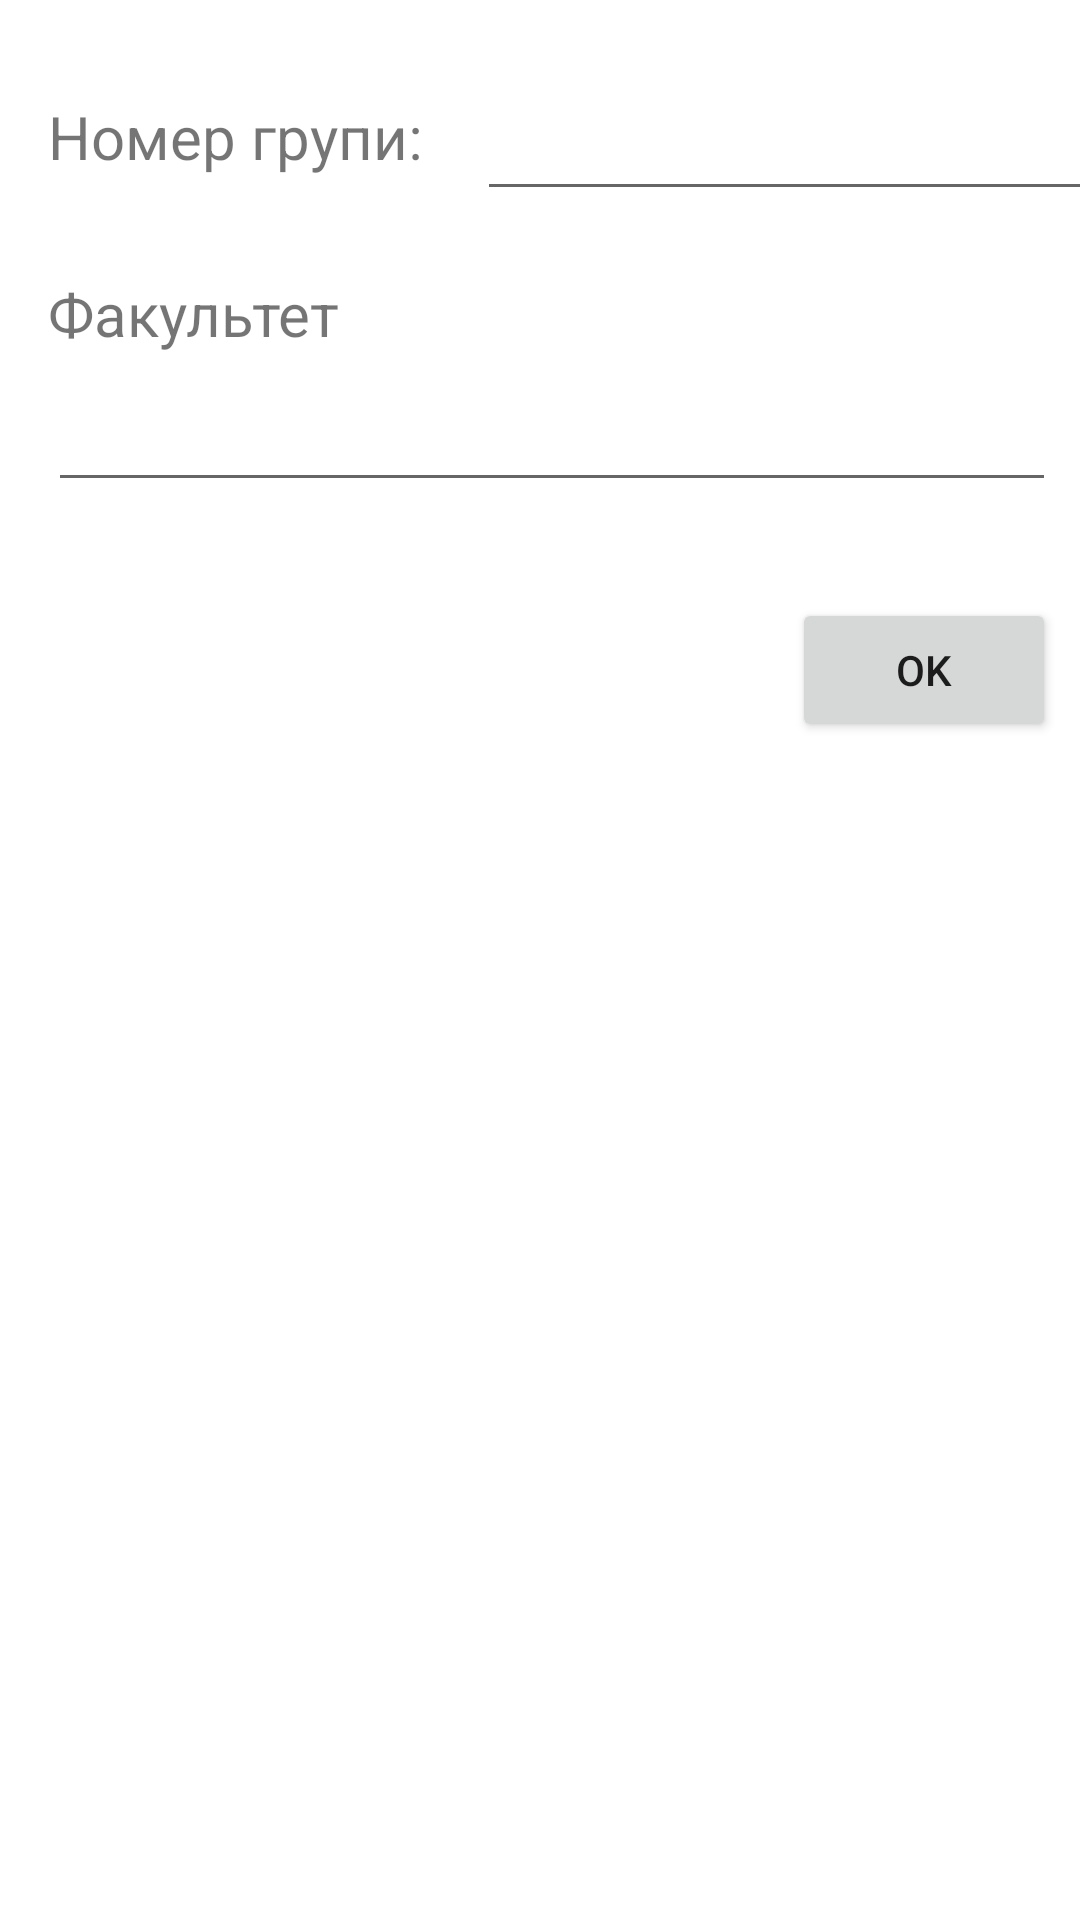

Produce the Android XML layout that renders to this screen, including the resource entries it uses.
<!-- AndroidManifest.xml: application theme Theme.Students -->
<!-- res/layout/activity_add_students_group.xml -->
<?xml version="1.0" encoding="utf-8"?>
<androidx.constraintlayout.widget.ConstraintLayout xmlns:android="http://schemas.android.com/apk/res/android"
    xmlns:app="http://schemas.android.com/apk/res-auto"
    xmlns:tools="http://schemas.android.com/tools"
    android:layout_width="match_parent"
    android:layout_height="match_parent"
    tools:context=".AddStudentsGroup">

    <TextView
        android:id="@+id/textView"
        android:layout_width="0dp"
        android:layout_height="wrap_content"
        android:layout_marginStart="16dp"
        android:layout_marginTop="32dp"
        android:text="Номер групи: "
        android:textSize="20dp"
        app:layout_constraintStart_toStartOf="parent"
        app:layout_constraintTop_toTopOf="parent"
        app:layout_constraintWidth_percent="0.4"
        />
    <EditText
        android:id="@+id/addGroupNumber"
        android:layout_width="wrap_content"
        android:layout_height="wrap_content"
        android:layout_marginStart="8dp"
        android:layout_marginTop="8dp"
        android:ems="10"
        android:inputType="textPersonName"
        app:layout_constraintBottom_toBottomOf="@+id/textView"
        app:layout_constraintEnd_toEndOf="parent"
        app:layout_constraintStart_toEndOf="@+id/textView"
        app:layout_constraintTop_toTopOf="@+id/textView" />
    <TextView
        android:id="@+id/textView6"
        android:layout_width="wrap_content"
        android:layout_height="wrap_content"
        android:layout_marginTop="32dp"
        android:text="Факультет"
        android:textSize="20dp"
        app:layout_constraintStart_toStartOf="@+id/textView"
        app:layout_constraintTop_toBottomOf="@+id/textView" />
    <EditText
        android:id="@+id/addFaculty"
        android:layout_width="0dp"
        android:layout_height="wrap_content"
        android:layout_marginTop="8dp"
        android:layout_marginEnd="8dp"
        android:ems="10"
        android:inputType="textPersonName"
        app:layout_constraintEnd_toEndOf="parent"
        app:layout_constraintStart_toStartOf="@+id/textView6"
        app:layout_constraintTop_toBottomOf="@+id/textView6"/>
    <Button
        android:id="@+id/addBtn"
        android:layout_width="wrap_content"
        android:layout_height="wrap_content"
        android:layout_marginTop="32dp"
        android:layout_marginEnd="8dp"
        android:onClick="onGrpAddClick"
        android:text="@android:string/VideoView_error_button"
        app:layout_constraintEnd_toEndOf="parent"
        app:layout_constraintTop_toBottomOf="@+id/addFaculty"/>
</androidx.constraintlayout.widget.ConstraintLayout>
<!-- resources referenced by this layout -->
<resources>
  <style name="Theme.Students" parent="Theme.MaterialComponents.DayNight.DarkActionBar">
          
          <item name="colorPrimary">@color/purple_500</item>
          <item name="colorPrimaryVariant">@color/purple_700</item>
          <item name="colorOnPrimary">@color/white</item>
          
          <item name="colorSecondary">@color/teal_200</item>
          <item name="colorSecondaryVariant">@color/teal_700</item>
          <item name="colorOnSecondary">@color/black</item>
          
          <item name="android:statusBarColor" tools:targetApi="21">?attr/colorPrimaryVariant</item>
          
      </style>
  <!-- not gathered from this repository: default colours our renderer supplied (Android Studio template values) -->
  <color name="purple_500">#FF6200EE</color>
  <color name="purple_700">#FF3700B3</color>
  <color name="teal_200">#FF03DAC5</color>
  <color name="teal_700">#FF018786</color>
  <color name="black">#FF000000</color>
  <color name="white">#FFFFFFFF</color>
</resources>
